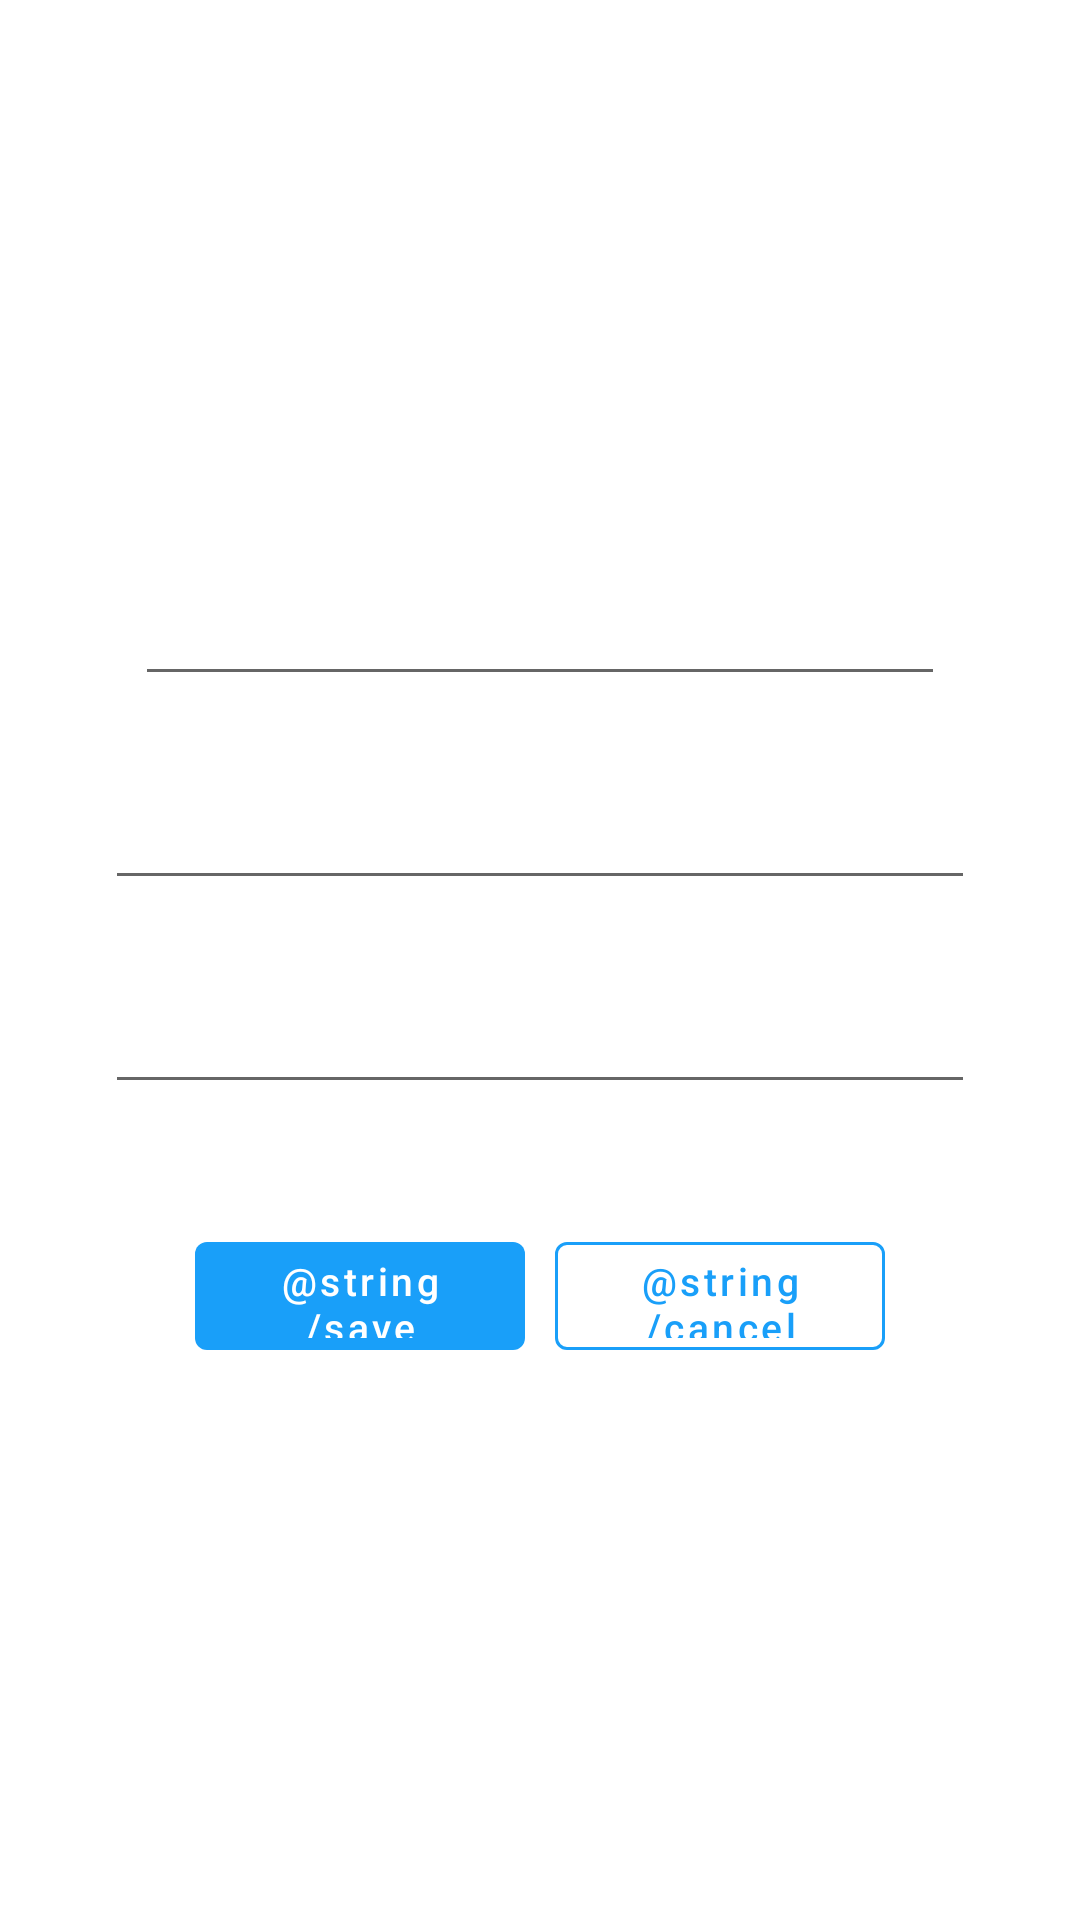

Write the Android layout XML for this screen, with the resource values it uses.
<!-- AndroidManifest.xml: application theme Theme.PersonsList.NoActionBar -->
<!-- res/layout/edit_dialog.xml -->
<?xml version="1.0" encoding="utf-8"?>
<LinearLayout xmlns:android="http://schemas.android.com/apk/res/android"
    xmlns:tools="http://schemas.android.com/tools"
    xmlns:app="http://schemas.android.com/apk/res-auto"
    android:layout_width="wrap_content"
    android:layout_height="wrap_content"
    android:orientation="vertical"
    android:gravity="center"
    android:padding="35dp">

    <EditText
        android:id="@+id/name"
        android:layout_width="270dp"
        android:layout_height="wrap_content"
        android:layout_marginTop="10dp"
        android:layout_marginBottom="20dp"
        android:minHeight="48dp"
        tools:text="Иванов Иван Иванович"
        android:importantForAutofill="no"
        android:inputType="textPersonName" />

    <EditText
        android:id="@+id/role"
        android:layout_width="match_parent"
        android:layout_height="wrap_content"
        android:layout_marginBottom="20dp"
        android:minHeight="48dp"
        android:importantForAutofill="no"
        android:inputType="text"
        tools:text="программист" />

    <EditText
        android:id="@+id/description"
        android:layout_width="match_parent"
        android:layout_height="wrap_content"
        android:layout_marginBottom="40dp"
        android:importantForAutofill="no"
        android:inputType="textMultiLine"
        android:minHeight="48dp"
        android:maxHeight="200dp"
        tools:text="Описание сотрудника" />

    <LinearLayout
        android:layout_width="wrap_content"
        android:layout_height="wrap_content"
        android:orientation="horizontal"
        android:layout_marginBottom="10dp">

        <com.google.android.material.button.MaterialButton
            android:id="@+id/save"
            android:layout_width="110dp"
            android:layout_height="48dp"
            android:layout_marginEnd="10dp"
            android:stateListAnimator="@null"
            android:text="@string/save"
            android:textAllCaps="false"
            android:textColor="@color/white"
            android:textSize="13sp"
            app:backgroundTint="@color/light_blue"
            app:rippleColor="@color/white"
            tools:ignore="TextContrastCheck" />

        <com.google.android.material.button.MaterialButton
            android:id="@+id/cancel"
            android:layout_width="110dp"
            android:layout_height="48dp"
            android:stateListAnimator="@null"
            android:text="@string/cancel"
            android:textAllCaps="false"
            android:textColor="@color/light_blue"
            android:textSize="13sp"
            app:backgroundTint="@color/white"
            app:strokeColor="@color/light_blue"
            app:strokeWidth="1dp"
            tools:ignore="TextContrastCheck" />

    </LinearLayout>

</LinearLayout>
<!-- resources referenced by this layout -->
<resources>
  <color name="light_blue">#199ff9</color>
  <color name="white">#FFFFFFFF</color>
  <style name="Theme.PersonsList.NoActionBar">
          <item name="windowActionBar">false</item>
          <item name="windowNoTitle">true</item>
      </style>
</resources>
